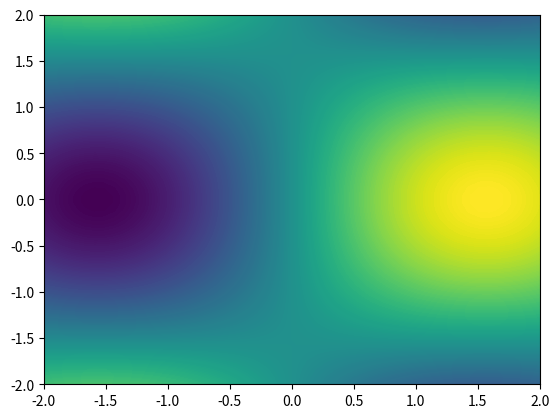

Here is the Python script that generated this plot:
import numpy as np
import matplotlib.pyplot as plt
from mpl_toolkits import mplot3d

def z_function(x, y):
    return np.sin(x) * np.cos(y)

# ax = plt.axes(projection="3d")

x =np.linspace(-2, 2, 50)
y =np.linspace(-2, 2, 50)

X, Y = np.meshgrid(x, y)
Z = z_function(X, Y)

plt.contourf(X, Y, Z, 200)
plt.show()